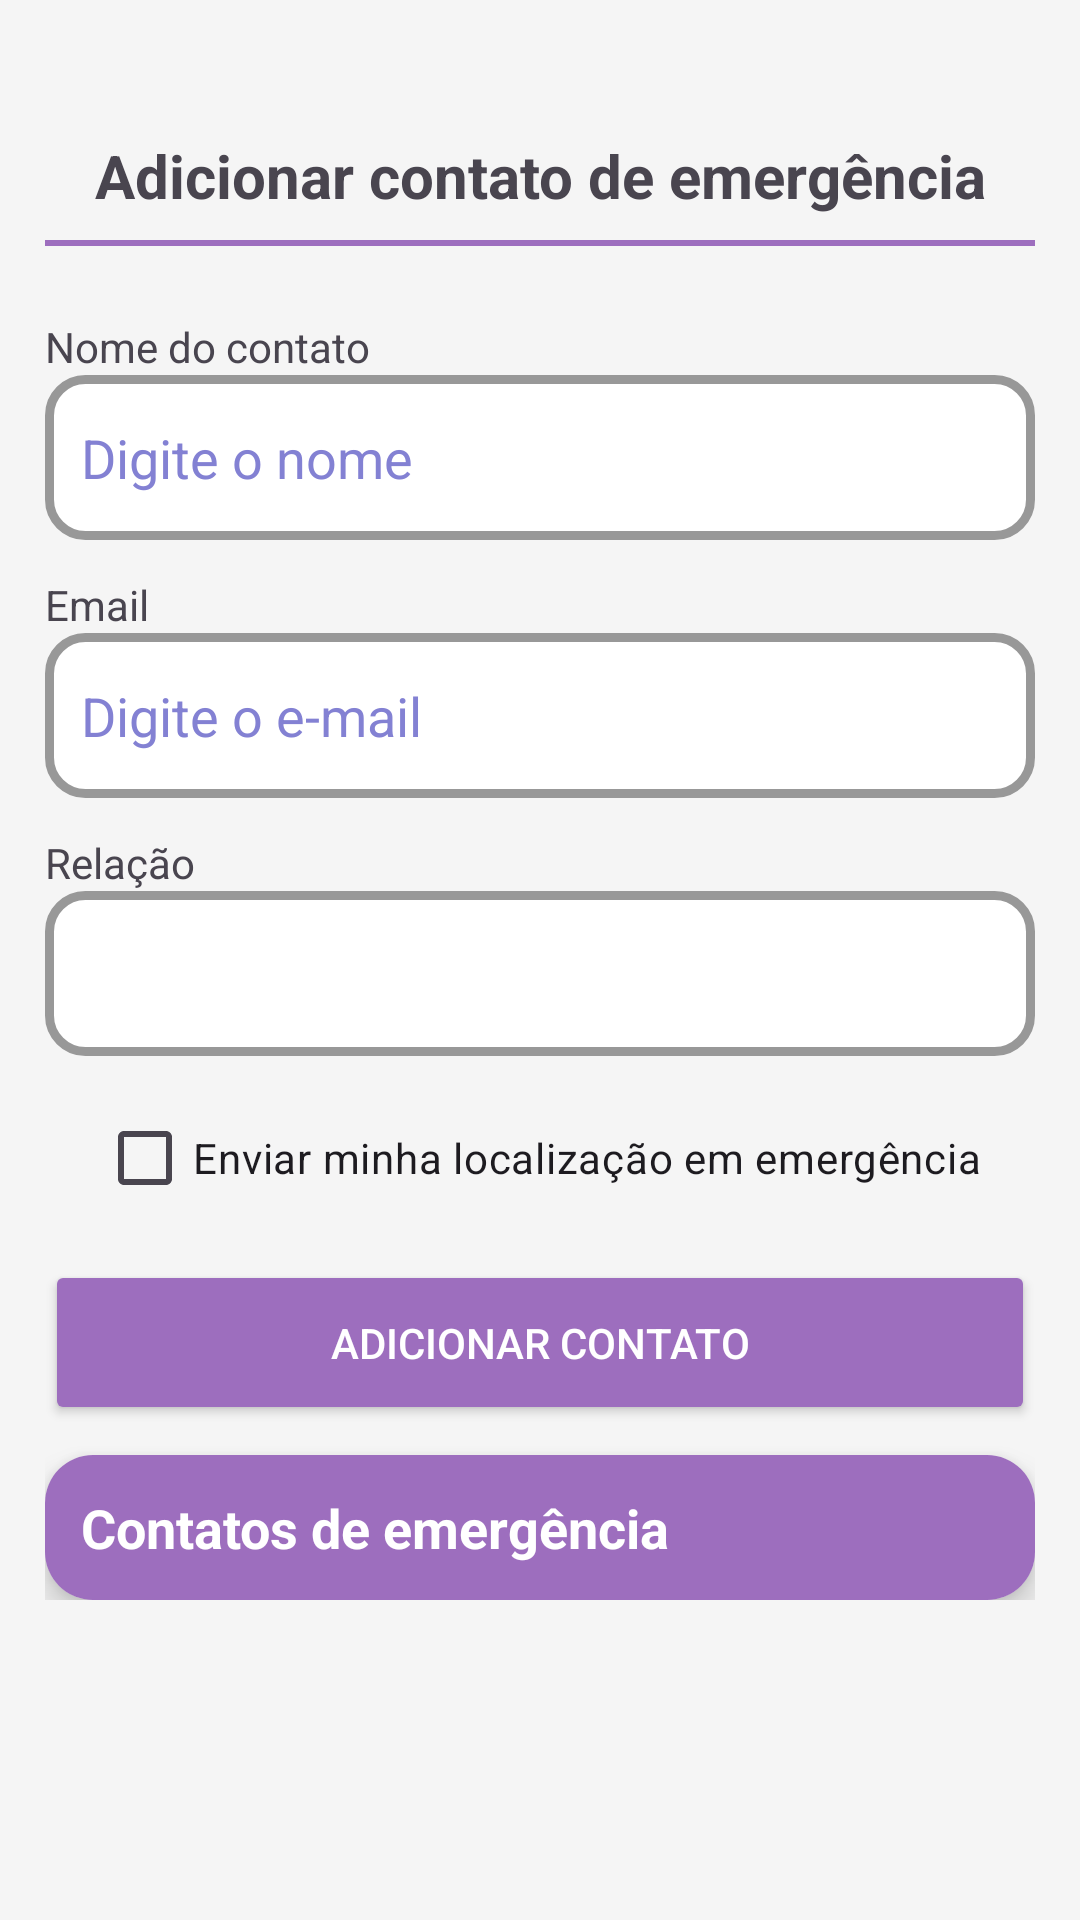

Write the Android layout XML for this screen, with the resource values it uses.
<!-- AndroidManifest.xml: application theme Theme.SOSMulher -->
<!-- res/layout/fragment_contatos.xml -->
<?xml version="1.0" encoding="utf-8"?>
<ScrollView xmlns:android="http://schemas.android.com/apk/res/android"
    xmlns:app="http://schemas.android.com/apk/res-auto"
    android:layout_width="match_parent"
    android:layout_height="match_parent"
    android:background="#F5F5F5">

    <LinearLayout
        android:layout_width="match_parent"
        android:layout_height="wrap_content"
        android:orientation="vertical"
        android:padding="15dp"
        android:layout_marginTop="30dp">

        
        <TextView
            android:layout_width="match_parent"
            android:layout_height="wrap_content"
            android:text="Adicionar contato de emergência"
            android:textStyle="bold"
            android:textSize="20sp"
            android:gravity="center"/>

        <View
            android:layout_width="match_parent"
            android:layout_height="2dp"
            android:background="@color/roxo"
            android:layout_marginTop="8dp"
            android:layout_marginBottom="16dp"/>

        
        <TextView
            android:layout_width="match_parent"
            android:layout_height="wrap_content"
            android:text="Nome do contato"
            android:layout_marginTop="8dp"/>

        <EditText
            android:id="@+id/definir_nome_contato"
            android:layout_width="match_parent"
            android:layout_height="55dp"
            android:background="@drawable/bg_input"
            android:hint="Digite o nome"
            android:textColorHint="@color/light_blue"/>

        <TextView
            android:layout_width="match_parent"
            android:layout_height="wrap_content"
            android:text="Email"
            android:layout_marginTop="12dp"/>

        <EditText
            android:id="@+id/definir_email_contato"
            android:layout_width="match_parent"
            android:layout_height="55dp"
            android:background="@drawable/bg_input"
            android:hint="Digite o e-mail"
            android:inputType="textEmailAddress"
            android:textColorHint="@color/light_blue"/>

        <TextView
            android:layout_width="match_parent"
            android:layout_height="wrap_content"
            android:text="Relação"
            android:layout_marginTop="12dp"/>

        <Spinner
            android:id="@+id/selecionar_relacao"
            android:layout_width="match_parent"
            android:layout_height="55dp"
            android:background="@drawable/bg_input"/>

        
        <CheckBox
            android:id="@+id/definir_envio_email"
            android:layout_width="wrap_content"
            android:layout_height="wrap_content"
            android:text="Enviar minha localização em emergência"
            android:layout_marginTop="10dp"
            android:backgroundTint="@color/roxo"
            android:layout_gravity="center"/>

        
        <Button
            android:id="@+id/definir_contato"
            android:layout_width="match_parent"
            android:layout_height="55dp"
            android:layout_marginTop="10dp"
            android:text="Adicionar contato"
            android:textColor="@android:color/white"
            android:backgroundTint="@color/roxo"
            android:elevation="8dp"
            app:cornerRadius="14dp"/>


        <androidx.cardview.widget.CardView
            android:layout_width="match_parent"
            android:layout_height="wrap_content"
            android:layout_marginTop="10dp"
            app:cardCornerRadius="16dp"
            app:cardElevation="6dp">

            <LinearLayout
                android:layout_width="match_parent"
                android:layout_height="wrap_content"
                android:orientation="vertical"
                android:background="@color/roxo"
                android:padding="12dp">
                
                <TextView
                    android:layout_width="wrap_content"
                    android:layout_height="wrap_content"
                    android:text="Contatos de emergência"
                    android:textStyle="bold"
                    android:textColor="@color/white"
                    android:textSize="18sp"/>

                <androidx.recyclerview.widget.RecyclerView
                    android:id="@+id/recycler_contatos"
                    android:layout_width="match_parent"
                    android:layout_height="wrap_content"/>

            </LinearLayout>
        </androidx.cardview.widget.CardView>

    </LinearLayout>

</ScrollView>
<!-- resources referenced by this layout -->
<resources>
  <color name="light_blue">#8381D3</color>
  <color name="roxo">#9D6EBE</color>
  <color name="white">#FFFFFFFF</color>
  <!-- drawable bg_input (drawable) -->
  <shape xmlns:android="http://schemas.android.com/apk/res/android">
      <solid android:color="@android:color/white"/>
      <corners android:radius="12dp"/>
      <stroke
          android:width="3dp"
          android:color="@color/light_gray"/>
      <padding
          android:left="12dp"
          android:right="12dp"/>
  </shape>
  <style name="Theme.SOSMulher" parent="Base.Theme.SOSMulher">
      
      <item name="android:navigationBarColor">@android:color/transparent</item>
      <item name="android:statusBarColor">@android:color/transparent</item>
      <item name="android:windowLightStatusBar">?attr/isLightTheme</item>
    </style>
  <color name="light_gray">#989898</color>
  <style name="Base.Theme.SOSMulher" parent="Theme.Material3.DayNight.NoActionBar">
      </style>
</resources>
